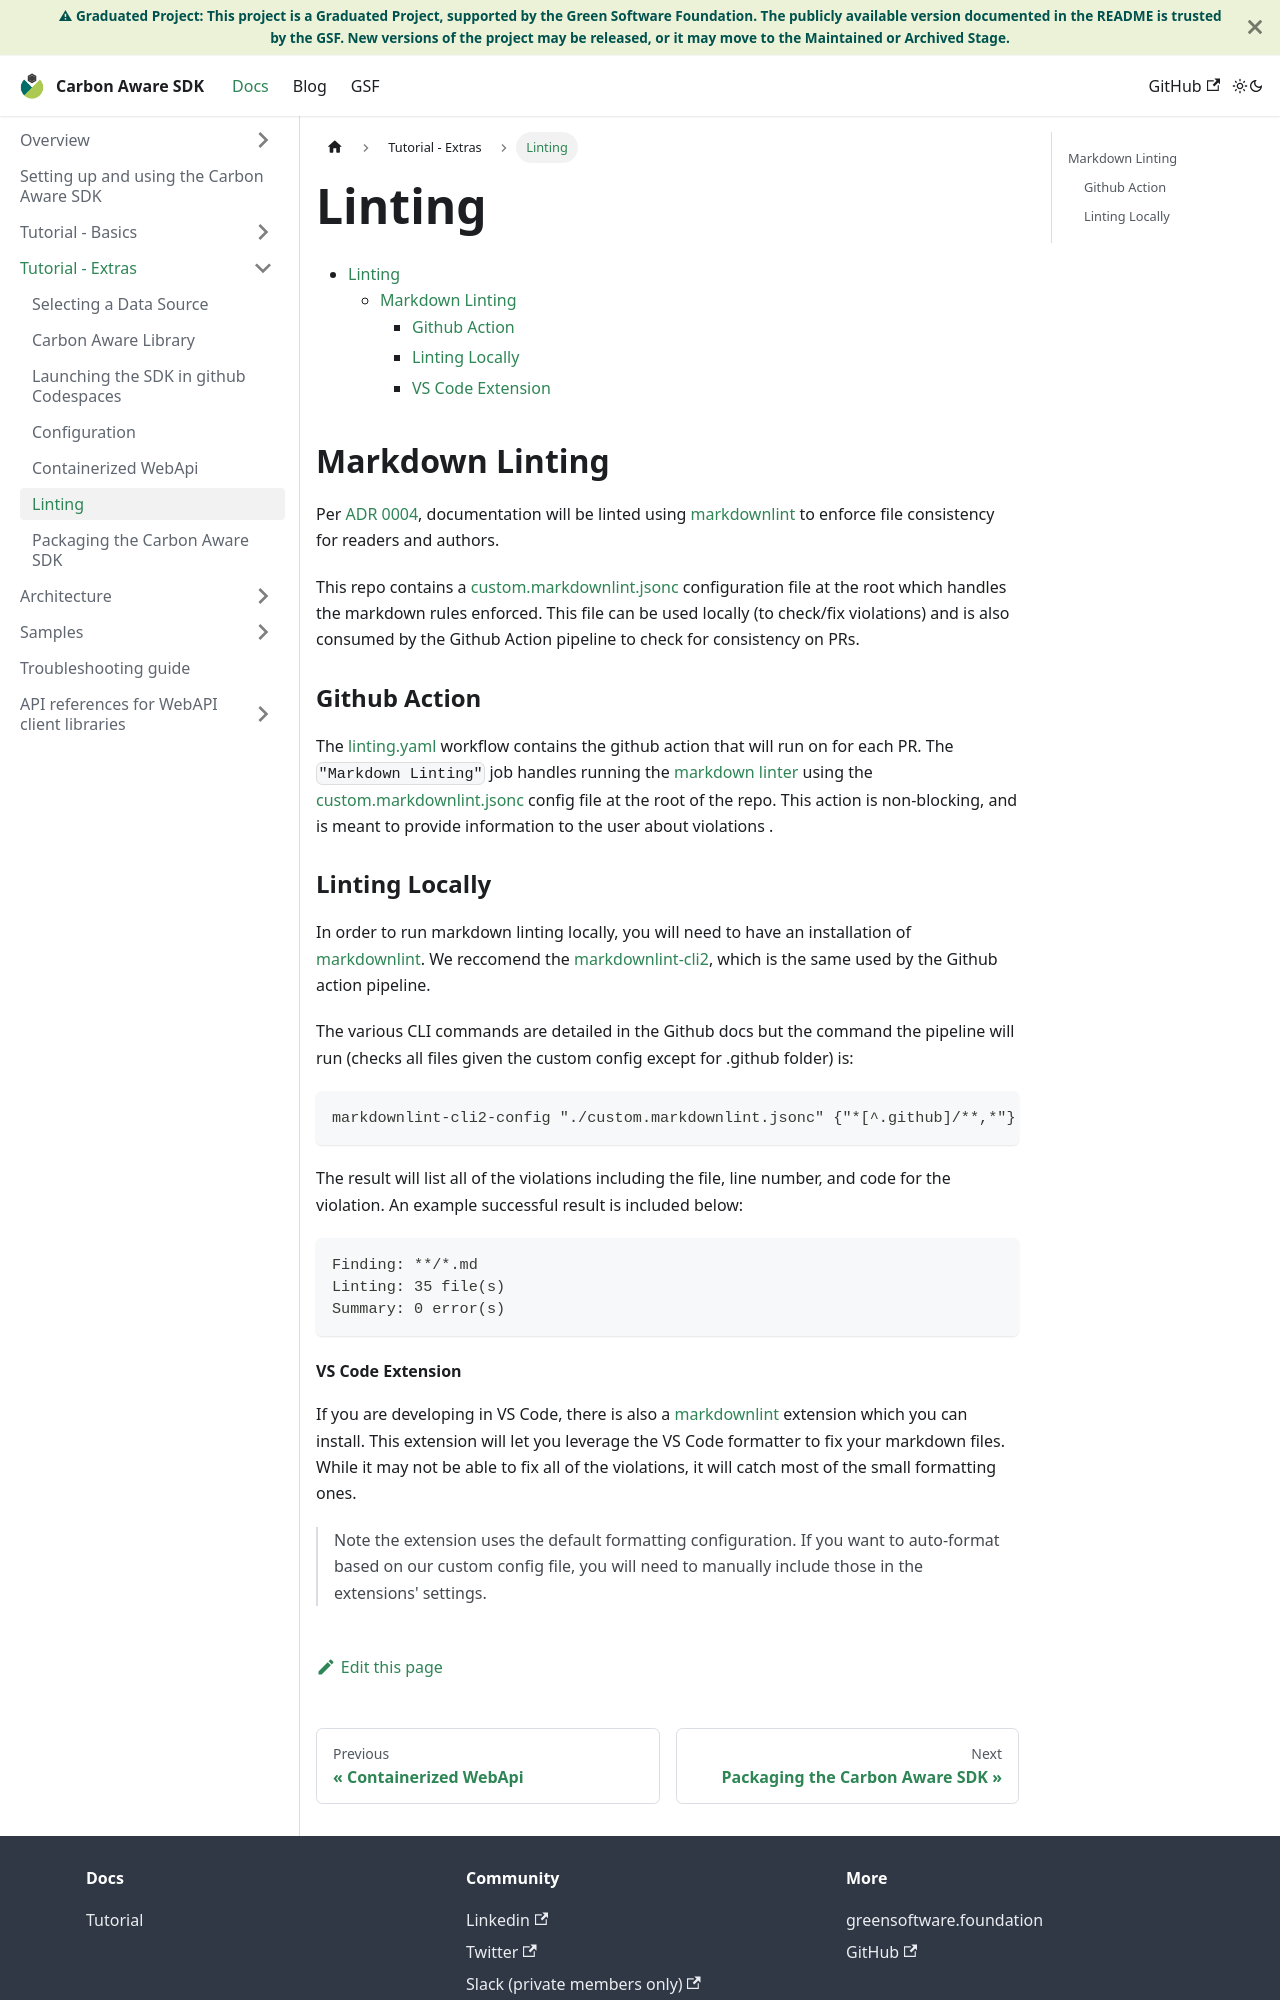

repository: Green-Software-Foundation/carbon-aware-sdk · page: docs/tutorial-extras/linting.html · generator: docusaurus

# Linting

- [Linting](#linting)
  - [Markdown Linting](#markdown-linting)
    - [Github Action](#github-action)
    - [Linting Locally](#linting-locally)
    - [VS Code Extension](#vs-code-extension)

## Markdown Linting

Per [ADR 0004](../architecture/decisions/0004-documentation.md), documentation
will be linted using
[markdownlint](https://github.com/DavidAnson/markdownlint/tree/main) to enforce
file consistency for readers and authors.

This repo contains a
[custom.markdownlint.jsonc](../../custom.markdownlint.jsonc) configuration file
at the root which handles the markdown rules enforced. This file can be used
locally (to check/fix violations) and is also consumed by the Github Action
pipeline to check for consistency on PRs.

### Github Action

The [linting.yaml](../.github/workflows/linting.yaml) workflow contains the
github action that will run on for each PR. The `"Markdown Linting"` job handles
running the [markdown linter](https://github.com/DavidAnson/markdownlint-cli2)
using the [custom.markdownlint.jsonc](../../custom.markdownlint.jsonc) config
file at the root of the repo. This action is non-blocking, and is meant to
provide information to the user about violations .

### Linting Locally

In order to run markdown linting locally, you will need to have an installation
of [markdownlint](https://github.com/DavidAnson/markdownlint). We reccomend the
[markdownlint-cli2](https://github.com/DavidAnson/markdownlint-cli2), which is
the same used by the Github action pipeline.

The various CLI commands are detailed in the Github docs but the command the
pipeline will run (checks all files given the custom config except for .github
folder) is:

```bash
markdownlint-cli2-config "./custom.markdownlint.jsonc" {"*[^.github]/**,*"}.md
```

The result will list all of the violations including the file, line number, and
code for the violation. An example successful result is included below:

```bash
Finding: **/*.md
Linting: 35 file(s)
Summary: 0 error(s)
```
